The GitHub repository jyu1129/resnet50-crack-detection contains a labelled image folder "vgg-skz-crack-dataset" with 2 categories: crack, non crack. Examples follow, each with its label.

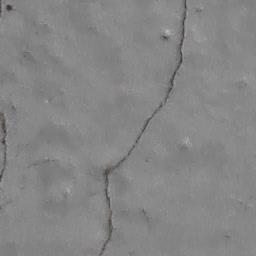
Label: crack

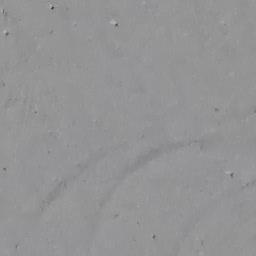
Label: non crack

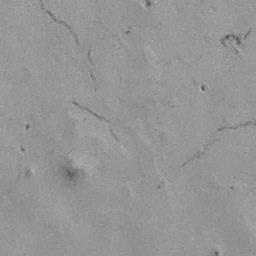
Label: crack

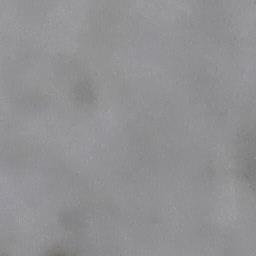
Label: non crack

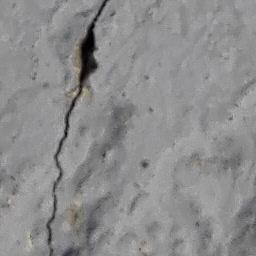
Label: crack

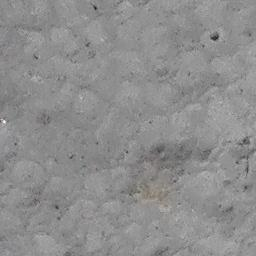
Label: non crack
